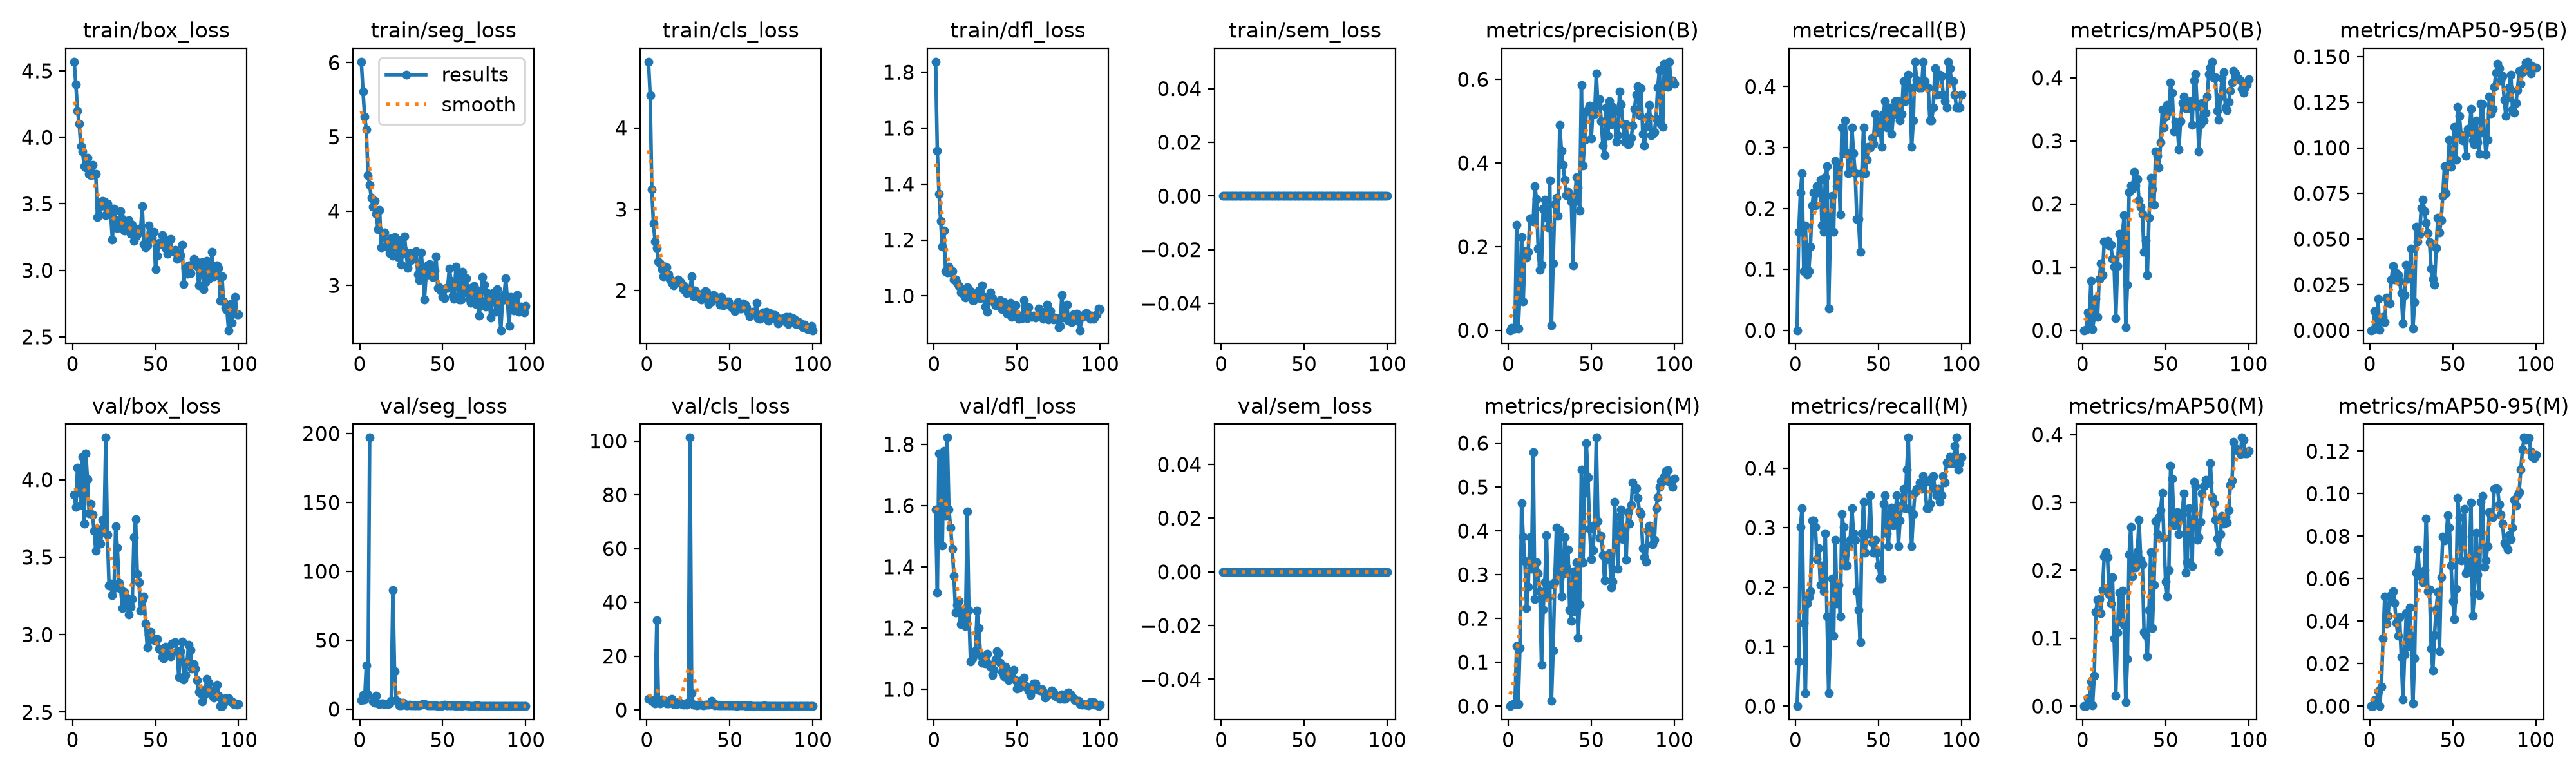

The table this chart was drawn from, first rows:
epoch, time, train/box_loss, train/seg_loss, train/cls_loss, train/dfl_loss, train/sem_loss, metrics/precision(B), metrics/recall(B), metrics/mAP50(B), metrics/mAP50-95(B), metrics/precision(M), metrics/recall(M), metrics/mAP50(M), metrics/mAP50-95(M), val/box_loss, val/seg_loss, val/cls_loss, val/dfl_loss, val/sem_loss, lr/pg0, lr/pg1, lr/pg2
1, 4.91, 4.569, 6.013, 4.815, 1.838, 0, 0, 0, 0, 0, 0, 0, 0, 0, 3.905, 6.43, 4.14, 1.588, 0, 0.0005833, 0.0005833, 0.0005833
2, 5.603, 4.398, 5.614, 4.405, 1.519, 0, 0.00527, 0.1613, 0.00087, 0.00014, 0.00246, 0.07527, 0.00041, 6e-05, 3.822, 10.21, 3.89, 1.316, 0, 0.001238, 0.001238, 0.001238
3, 6.22, 4.197, 5.274, 3.244, 1.366, 0, 0.00351, 0.2258, 0.02782, 0.01049, 0.00469, 0.3011, 0.01172, 0.00291, 4.079, 7.101, 3.316, 1.769, 0, 0.001879, 0.001879, 0.001879
4, 6.803, 4.104, 5.102, 2.821, 1.268, 0, 0.00343, 0.2581, 0.01335, 0.0021, 0.00443, 0.3333, 0.01138, 0.0016, 3.978, 31.92, 2.85, 1.766, 0, 0.001941, 0.001941, 0.001941
5, 7.376, 3.934, 4.488, 2.6, 1.175, 0, 0.2516, 0.09677, 0.0785, 0.01707, 0.1369, 0.1398, 0.03585, 0.00717, 3.836, 10.82, 2.442, 1.468, 0, 0.001921, 0.001921, 0.001921
6, 7.967, 3.896, 4.354, 2.526, 1.233, 0, 0.00437, 0.172, 0.00169, 0.00031, 0.00422, 0.02151, 0.00088, 0.00013, 4.15, 197.1, 33.28, 1.778, 0, 0.001901, 0.001901, 0.001901
7, 8.534, 3.785, 4.178, 2.357, 1.088, 0, 0.08736, 0.09163, 0.02061, 0.00485, 0.1328, 0.172, 0.04438, 0.00914, 3.715, nan, 3.05, 1.566, 0, 0.001881, 0.001881, 0.001881
8, 9.099, 3.773, 4.06, 2.331, 1.084, 0, 0.2228, 0.09677, 0.05017, 0.00738, 0.4637, 0.1828, 0.1387, 0.03187, 4.171, 5.49, 2.47, 1.822, 0, 0.001861, 0.001861, 0.001861
9, 9.66, 3.844, 4.134, 2.266, 1.105, 0, 0.0681, 0.1367, 0.02088, 0.00463, 0.3871, 0.1935, 0.1572, 0.05151, 4.002, 4.698, 3.928, 1.587, 0, 0.001842, 0.001842, 0.001842
10, 10.23, 3.726, 3.964, 2.177, 1.084, 0, 0.1893, 0.2043, 0.08086, 0.01799, 0.3311, 0.3118, 0.1573, 0.03899, 3.784, 9.733, 2.814, 1.529, 0, 0.001822, 0.001822, 0.001822
11, 10.79, 3.716, 3.754, 2.291, 1.089, 0, 0.1733, 0.2258, 0.1053, 0.01589, 0.224, 0.3118, 0.1369, 0.04255, 3.846, 4.005, 3.373, 1.46, 0, 0.001802, 0.001802, 0.001802
12, 11.35, 3.792, 4.015, 2.286, 1.06, 0, 0.187, 0.2043, 0.08766, 0.01486, 0.2716, 0.3011, 0.1713, 0.05187, 3.774, 3.485, 2.339, 1.371, 0, 0.001782, 0.001782, 0.001782
13, 11.91, 3.722, 3.512, 2.196, 1.06, 0, 0.2683, 0.2366, 0.1407, 0.02792, 0.3861, 0.2473, 0.2205, 0.05225, 3.669, 4.204, 2.517, 1.249, 0, 0.001762, 0.001762, 0.001762
14, 12.47, 3.724, 3.704, 2.144, 1.046, 0, 0.2673, 0.2258, 0.1384, 0.03523, 0.3139, 0.2657, 0.2268, 0.0539, 3.541, 4.145, 3.279, 1.276, 0, 0.001743, 0.001743, 0.001743
15, 13.03, 3.399, 3.713, 2.093, 1.034, 0, 0.2595, 0.2473, 0.1411, 0.02783, 0.5797, 0.2043, 0.2197, 0.04843, 3.683, 3.808, 4.097, 1.289, 0, 0.001723, 0.001723, 0.001723
16, 13.56, 3.414, 3.529, 2.065, 1.012, 0, 0.3453, 0.172, 0.1349, 0.03124, 0.2441, 0.2366, 0.1646, 0.03923, 3.675, 3.823, 2.255, 1.212, 0, 0.001703, 0.001703, 0.001703
17, 14.09, 3.485, 3.511, 2.111, 1.024, 0, 0.3133, 0.1613, 0.1353, 0.03028, 0.3283, 0.1935, 0.1506, 0.03309, 3.587, 3.537, 2.282, 1.222, 0, 0.001683, 0.001683, 0.001683
18, 14.64, 3.52, 3.436, 2.096, 1.002, 0, 0.1944, 0.2518, 0.1133, 0.02689, 0.303, 0.2903, 0.1902, 0.042, 3.742, 3.926, 2.133, 1.261, 0, 0.001663, 0.001663, 0.001663
19, 15.17, 3.519, 3.631, 2.134, 0.9942, 0, 0.1445, 0.2688, 0.1012, 0.02029, 0.2618, 0.1505, 0.0994, 0.02306, 3.658, 5.918, 2.993, 1.205, 0, 0.001644, 0.001644, 0.001644
20, 15.71, 3.414, 3.402, 2.114, 1.031, 0, 0.1559, 0.03586, 0.01903, 0.0036, 0.09379, 0.02151, 0.01538, 0.00297, 4.272, 86.34, 2.567, 1.581, 0, 0.001624, 0.001624, 0.001624
21, 16.28, 3.502, 3.652, 2.083, 1, 0, 0.2912, 0.1613, 0.1014, 0.01919, 0.2214, 0.1183, 0.1085, 0.02422, 3.646, 27.69, 2.176, 1.258, 0, 0.001604, 0.001604, 0.001604
22, 16.82, 3.471, 3.572, 2.02, 1.016, 0, 0.3129, 0.2204, 0.1527, 0.03589, 0.2827, 0.215, 0.1676, 0.04384, 3.315, 6.506, 2.002, 1.089, 0, 0.001584, 0.001584, 0.001584
23, 17.35, 3.43, 3.387, 2.043, 0.9857, 0, 0.269, 0.1613, 0.1227, 0.02816, 0.3902, 0.1183, 0.124, 0.02801, 3.327, 5.683, 2.491, 1.101, 0, 0.001564, 0.001564, 0.001564
24, 17.9, 3.232, 3.61, 1.973, 0.9852, 0, 0.2464, 0.2778, 0.1522, 0.03422, 0.248, 0.2796, 0.1698, 0.04657, 3.256, 2.86, 1.915, 1.113, 0, 0.001545, 0.001545, 0.001545
25, 18.45, 3.464, 3.282, 2.016, 0.9978, 0, 0.359, 0.2366, 0.1819, 0.04469, 0.2767, 0.172, 0.1193, 0.03322, 3.299, 2.818, 2.785, 1.127, 0, 0.001525, 0.001525, 0.001525
26, 18.99, 3.374, 3.483, 2.021, 0.9947, 0, 0.01118, 0.2688, 0.00458, 0.00089, 0.01156, 0.2043, 0.00545, 0.0013, 3.7, 4.466, 101.3, 1.257, 0, 0.001505, 0.001505, 0.001505
27, 19.53, 3.319, 3.658, 2.174, 1.019, 0, 0.1593, 0.1896, 0.07233, 0.01533, 0.1265, 0.1505, 0.06899, 0.02263, 3.562, 3.607, 6.321, 1.199, 0, 0.001485, 0.001485, 0.001485
28, 20.07, 3.33, 3.423, 1.927, 0.9906, 0, 0.3016, 0.3333, 0.2187, 0.05666, 0.2829, 0.3226, 0.2233, 0.06281, 3.332, 2.924, 1.999, 1.112, 0, 0.001465, 0.001465, 0.001465
29, 20.64, 3.443, 3.234, 1.999, 1.037, 0, 0.3175, 0.2901, 0.2294, 0.04857, 0.4079, 0.3011, 0.2644, 0.07362, 3.295, 2.947, 1.877, 1.087, 0, 0.001446, 0.001446, 0.001446
30, 21.2, 3.388, 3.438, 1.967, 0.996, 0, 0.2738, 0.3441, 0.2242, 0.05264, 0.3077, 0.2366, 0.191, 0.06194, 3.17, 3.012, 1.752, 1.087, 0, 0.001426, 0.001426, 0.001426
31, 21.75, 3.299, 3.339, 1.92, 0.9613, 0, 0.4917, 0.2903, 0.2507, 0.06691, 0.4018, 0.2366, 0.2186, 0.06067, 3.277, 2.959, 1.823, 1.085, 0, 0.001406, 0.001406, 0.001406
32, 22.31, 3.302, 3.39, 1.956, 0.9425, 0, 0.4293, 0.2581, 0.2292, 0.07161, 0.2508, 0.2688, 0.2044, 0.05836, 3.244, 2.913, 1.837, 1.117, 0, 0.001386, 0.001386, 0.001386
33, 22.87, 3.363, 3.442, 1.887, 0.9911, 0, 0.3957, 0.2688, 0.2392, 0.0652, 0.3019, 0.2796, 0.2283, 0.06407, 3.215, 2.729, 1.849, 1.083, 0, 0.001366, 0.001366, 0.001366
34, 23.43, 3.377, 3.464, 1.962, 1.012, 0, 0.3599, 0.3333, 0.2056, 0.05874, 0.3849, 0.3333, 0.2742, 0.08818, 3.129, 2.674, 1.733, 1.073, 0, 0.001347, 0.001347, 0.001347
35, 23.99, 3.275, 3.152, 1.994, 0.9908, 0, 0.3234, 0.2903, 0.1951, 0.05322, 0.3173, 0.2903, 0.216, 0.05411, 3.179, 2.648, 1.846, 1.046, 0, 0.001327, 0.001327, 0.001327
36, 24.54, 3.343, 3.07, 1.982, 0.9769, 0, 0.3306, 0.2581, 0.1845, 0.04814, 0.3571, 0.2796, 0.2087, 0.05496, 3.228, 2.849, 1.862, 1.064, 0, 0.001307, 0.001307, 0.001307
37, 25.07, 3.219, 3.442, 1.833, 0.9665, 0, 0.3249, 0.1828, 0.1243, 0.03378, 0.2192, 0.1935, 0.1095, 0.02712, 3.628, 3.378, 1.981, 1.097, 0, 0.001287, 0.001287, 0.001287
38, 25.62, 3.256, 3.216, 1.915, 0.9704, 0, 0.3073, 0.1828, 0.1429, 0.0283, 0.1948, 0.1613, 0.1041, 0.01674, 3.744, 3.473, 2.294, 1.124, 0, 0.001267, 0.001267, 0.001267
39, 26.17, 3.272, 2.809, 1.87, 0.9722, 0, 0.1548, 0.129, 0.08698, 0.02509, 0.3076, 0.1075, 0.0728, 0.03335, 3.392, 3.526, 3.283, 1.118, 0, 0.001248, 0.001248, 0.001248
40, 26.71, 3.313, 3.136, 1.942, 0.9846, 0, 0.3075, 0.2581, 0.1785, 0.04495, 0.2168, 0.2903, 0.1416, 0.04559, 3.337, 3.112, 2.398, 1.087, 0, 0.001228, 0.001228, 0.001228
41, 27.24, 3.31, 3.271, 1.931, 0.9521, 0, 0.3666, 0.3333, 0.2415, 0.06175, 0.3276, 0.3441, 0.2271, 0.05362, 3.156, 2.776, 1.733, 1.056, 0, 0.001208, 0.001208, 0.001208
42, 27.79, 3.481, 3.283, 1.915, 0.9768, 0, 0.3417, 0.2581, 0.2234, 0.05347, 0.1555, 0.2581, 0.115, 0.0258, 3.224, 2.58, 1.836, 1.043, 0, 0.001188, 0.001188, 0.001188
43, 28.33, 3.198, 3.151, 1.898, 0.9652, 0, 0.2858, 0.2796, 0.1987, 0.06014, 0.2324, 0.2903, 0.1785, 0.06074, 3.245, 2.594, 1.784, 1.073, 0, 0.001168, 0.001168, 0.001168
44, 28.87, 3.171, 3.112, 1.83, 0.9375, 0, 0.5869, 0.3011, 0.2835, 0.07382, 0.5396, 0.2903, 0.2721, 0.07967, 3.072, 2.622, 1.729, 1.04, 0, 0.001149, 0.001149, 0.001149
45, 29.42, 3.188, 3.202, 1.919, 0.9354, 0, 0.3938, 0.3004, 0.276, 0.08988, 0.3284, 0.3548, 0.2537, 0.07797, 2.917, 2.55, 1.633, 1.029, 0, 0.001129, 0.001129, 0.001129
46, 29.96, 3.336, 3.39, 1.819, 0.9762, 0, 0.4559, 0.3154, 0.258, 0.07516, 0.4865, 0.2751, 0.2777, 0.07921, 3.001, 2.579, 1.639, 1.05, 0, 0.001109, 0.001109, 0.001109
47, 30.49, 3.29, 2.963, 1.862, 0.9255, 0, 0.5232, 0.3068, 0.2973, 0.09039, 0.6, 0.2581, 0.2886, 0.08968, 3.016, 2.441, 1.631, 1.056, 0, 0.001089, 0.001089, 0.001089
48, 31.04, 3.248, 2.971, 1.866, 0.9629, 0, 0.5274, 0.3548, 0.3493, 0.1043, 0.5229, 0.2796, 0.3142, 0.08414, 2.967, 2.361, 1.593, 1.064, 0, 0.001069, 0.001069, 0.001069
49, 31.58, 3.289, 2.924, 1.866, 0.9652, 0, 0.5376, 0.3251, 0.3211, 0.08956, 0.4043, 0.2581, 0.2475, 0.06604, 2.978, 2.407, 1.593, 1.03, 0, 0.00105, 0.00105, 0.00105
50, 32.12, 3.007, 2.844, 1.816, 0.9299, 0, 0.4591, 0.3441, 0.3387, 0.09368, 0.3361, 0.2366, 0.1837, 0.04938, 2.961, 2.606, 1.601, 1.003, 0, 0.00103, 0.00103, 0.00103
51, 32.65, 3.109, 2.831, 1.795, 0.917, 0, 0.5283, 0.3333, 0.3569, 0.1114, 0.3559, 0.215, 0.1615, 0.04099, 2.972, 3.014, 1.621, 1.004, 0, 0.00101, 0.00101, 0.00101
52, 33.19, 3.205, 2.966, 1.806, 0.9301, 0, 0.5177, 0.3011, 0.3465, 0.09365, 0.4129, 0.215, 0.2008, 0.05513, 2.911, 2.889, 1.609, 1.027, 0, 0.0009902, 0.0009902, 0.0009902
53, 33.71, 3.197, 2.969, 1.747, 0.9213, 0, 0.6138, 0.3548, 0.3924, 0.1223, 0.6128, 0.3405, 0.3544, 0.09796, 2.903, 2.756, 1.581, 1.028, 0, 0.0009704, 0.0009704, 0.0009704
54, 34.31, 3.267, 3.23, 1.798, 0.9845, 0, 0.5382, 0.3763, 0.3767, 0.1175, 0.4225, 0.3548, 0.335, 0.08894, 2.854, 2.65, 1.519, 1.038, 0, 0.0009506, 0.0009506, 0.0009506
55, 34.86, 3.196, 3.06, 1.862, 0.9552, 0, 0.5525, 0.3333, 0.3149, 0.1071, 0.3842, 0.2903, 0.2671, 0.06856, 2.846, 2.682, 1.588, 1.014, 0, 0.0009308, 0.0009308, 0.0009308
56, 35.4, 3.166, 2.862, 1.781, 0.921, 0, 0.4998, 0.3441, 0.3301, 0.1041, 0.3881, 0.2688, 0.2746, 0.07985, 2.92, 2.705, 1.659, 1.004, 0, 0.000911, 0.000911, 0.000911
57, 35.94, 3.124, 2.819, 1.782, 0.9598, 0, 0.4425, 0.3656, 0.3247, 0.1068, 0.3446, 0.3226, 0.2858, 0.09289, 2.867, 2.621, 1.725, 0.9964, 0, 0.0008912, 0.0008912, 0.0008912
58, 36.49, 3.233, 3.256, 1.844, 0.9289, 0, 0.4187, 0.3226, 0.2869, 0.09569, 0.2875, 0.3341, 0.254, 0.06254, 2.872, 2.475, 1.726, 0.9807, 0, 0.0008714, 0.0008714, 0.0008714
59, 37.02, 3.237, 3.135, 1.827, 0.9251, 0, 0.5325, 0.3548, 0.3317, 0.1104, 0.3361, 0.3048, 0.2764, 0.06437, 2.86, 2.523, 1.642, 0.9952, 0, 0.0008516, 0.0008516, 0.0008516
60, 37.55, 3.146, 2.807, 1.792, 0.9299, 0, 0.4652, 0.3763, 0.3598, 0.1086, 0.3405, 0.3118, 0.2828, 0.06965, 2.941, 2.568, 1.557, 1.02, 0, 0.0008318, 0.0008318, 0.0008318
... 40 more rows
